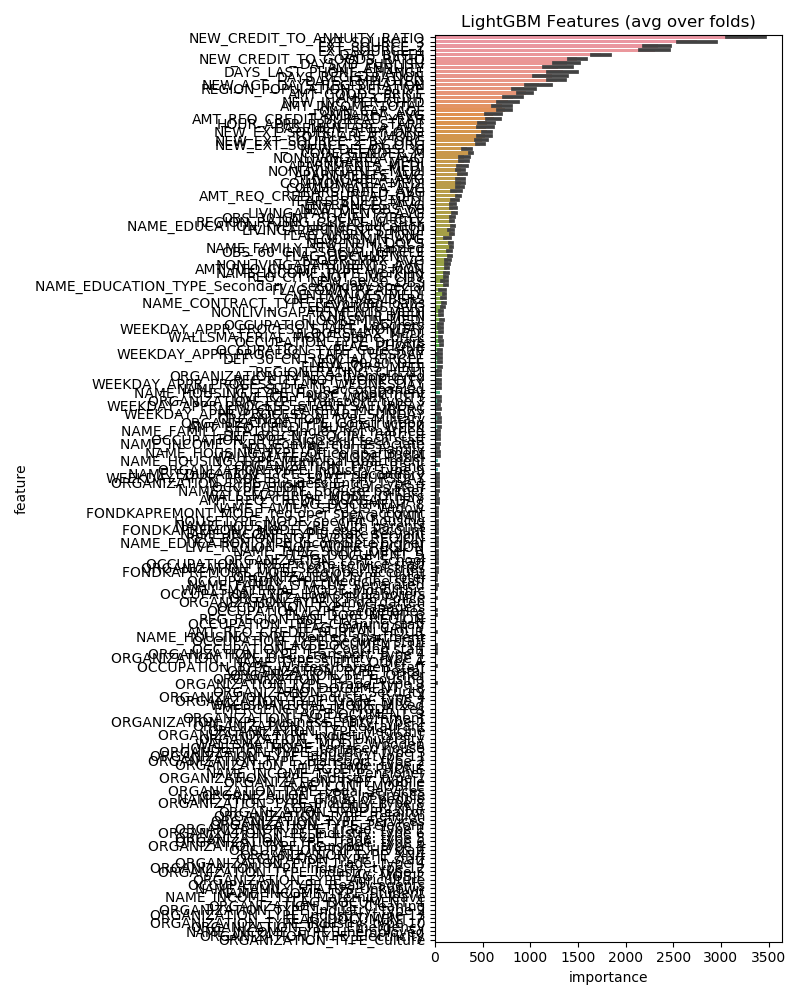

The file beside this chart, header and first rows:
feature, importance
NEW_CREDIT_TO_ANNUITY_RATIO, 3280
EXT_SOURCE_3, 2749
EXT_SOURCE_2, 2336
EXT_SOURCE_1, 2306
DAYS_BIRTH, 1742
NEW_CREDIT_TO_GOODS_RATIO, 1492
DAYS_ID_PUBLISH, 1381
DAYS_LAST_PHONE_CHANGE, 1341
AMT_ANNUITY, 1292
DAYS_EMPLOYED, 1276
DAYS_REGISTRATION, 1224
NEW_AGE_DAYS_REGISTRATION, 1088
AMT_GOODS_PRICE, 951.0
REGION_POPULATION_RELATIVE, 935.6
AMT_CREDIT, 822.4
NEW_INC_PER_CHLD, 764.2
OWN_CAR_AGE, 734.8
AMT_INCOME_TOTAL, 706.2
AMT_REQ_CREDIT_BUREAU_YEAR, 624.4
LANDAREA_AVG, 614.0
NEW_EXT_SOURCE_1_BY_ORG, 547.8
HOUR_APPR_PROCESS_START, 542.0
BASEMENTAREA_AVG, 539.6
TOTALAREA_MODE, 521.4
NEW_EXT_SOURCE_2_BY_ORG, 492.8
NEW_EXT_SOURCE_3_BY_ORG, 474.4
CODE_GENDER_M, 378.6
NEW_DEF/OBS_30, 332.8
NONLIVINGAREA_AVG, 310.2
LIVINGAREA_MEDI, 303.4
APARTMENTS_AVG, 291.6
APARTMENTS_MEDI, 289.0
NONLIVINGAREA_MEDI, 271.6
COMMONAREA_MEDI, 269.2
COMMONAREA_AVG, 267.0
LIVINGAREA_AVG, 265.8
AMT_REQ_CREDIT_BUREAU_QRT, 243.6
YEARS_BUILD_AVG, 229.6
YEARS_BUILD_MEDI, 213.4
LIVINGAPARTMENTS_AVG, 207.4
NEW_DEF/OBS_60, 193.2
ENTRANCES_AVG, 188.8
NAME_EDUCATION_TYPE_Higher education, 188.0
FLAG_WORK_PHONE, 185.0
REGION_RATING_CLIENT_W_CITY, 181.6
OBS_30_CNT_SOCIAL_CIRCLE, 180.6
NAME_FAMILY_STATUS_Married, 177.0
LIVINGAPARTMENTS_MEDI, 173.0
NEW_NUM_DOCS, 166.2
FLAG_DOCUMENT_3, 154.2
OBS_60_CNT_SOCIAL_CIRCLE, 152.6
FLOORSMAX_AVG, 136.6
NONLIVINGAPARTMENTS_AVG, 133.8
FLOORSMIN_AVG, 130.6
AMT_REQ_CREDIT_BUREAU_MON, 127.4
NAME_EDUCATION_TYPE_Secondary / secondar…, 119.8
NAME_INCOME_TYPE_Working, 118.2
REG_CITY_NOT_LIVE_CITY, 116.6
ENTRANCES_MEDI, 104.0
NEW_60/30_OBS, 102.4
... 152 more rows
